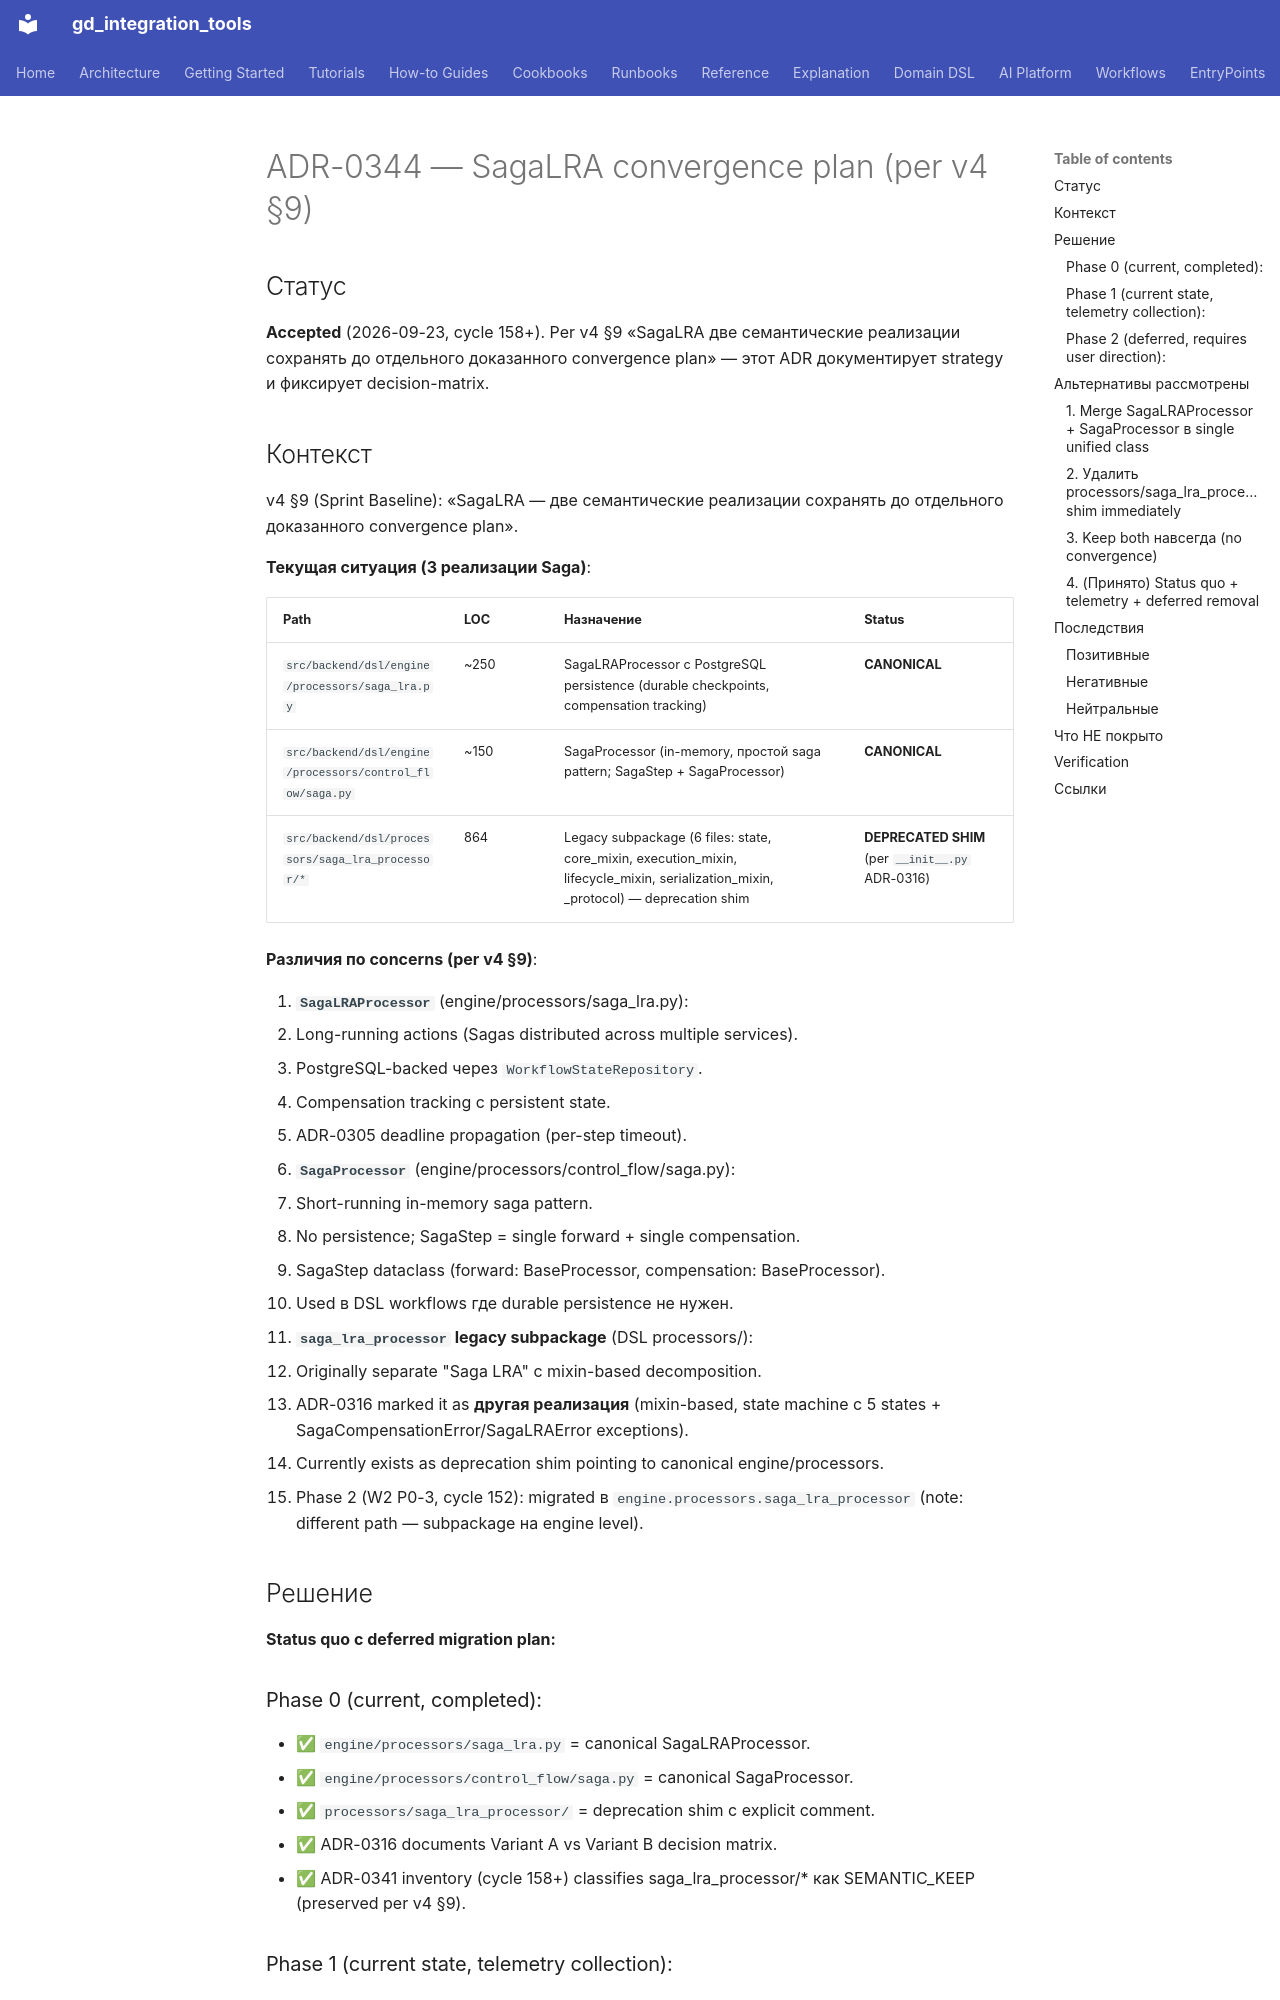

repository: IvanKorch1289/gd_integration_tools · page: adr/0344-sagalra-convergence-plan/index.html · generator: mkdocs

# ADR-0344 — SagaLRA convergence plan (per v4 §9)

## Статус

**Accepted** (2026-09-23, cycle 158+). Per v4 §9 «SagaLRA две семантические
реализации сохранять до отдельного доказанного convergence plan» —
этот ADR документирует strategy и фиксирует decision-matrix.

## Контекст

v4 §9 (Sprint Baseline): «SagaLRA — две семантические реализации
сохранять до отдельного доказанного convergence plan».

**Текущая ситуация (3 реализации Saga)**:

| Path | LOC | Назначение | Status |
|---|---|---|---|
| `src/backend/dsl/engine/processors/saga_lra.py` | ~250 | SagaLRAProcessor с PostgreSQL persistence (durable checkpoints, compensation tracking) | **CANONICAL** |
| `src/backend/dsl/engine/processors/control_flow/saga.py` | ~150 | SagaProcessor (in-memory, простой saga pattern; SagaStep + SagaProcessor) | **CANONICAL** |
| `src/backend/dsl/processors/saga_lra_processor/*` | 864 | Legacy subpackage (6 files: state, core_mixin, execution_mixin, lifecycle_mixin, serialization_mixin, _protocol) — deprecation shim | **DEPRECATED SHIM** (per `__init__.py` ADR-0316) |

**Различия по concerns (per v4 §9)**:

1. **`SagaLRAProcessor`** (engine/processors/saga_lra.py):
   - Long-running actions (Sagas distributed across multiple services).
   - PostgreSQL-backed через `WorkflowStateRepository`.
   - Compensation tracking с persistent state.
   - ADR-0305 deadline propagation (per-step timeout).

2. **`SagaProcessor`** (engine/processors/control_flow/saga.py):
   - Short-running in-memory saga pattern.
   - No persistence; SagaStep = single forward + single compensation.
   - SagaStep dataclass (forward: BaseProcessor, compensation: BaseProcessor).
   - Used в DSL workflows где durable persistence не нужен.

3. **`saga_lra_processor` legacy subpackage** (DSL processors/):
   - Originally separate "Saga LRA" с mixin-based decomposition.
   - ADR-0316 marked it as **другая реализация** (mixin-based, state
     machine с 5 states + SagaCompensationError/SagaLRAError exceptions).
   - Currently exists as deprecation shim pointing to canonical engine/processors.
   - Phase 2 (W2 P0-3, cycle 152): migrated в `engine.processors.saga_lra_processor`
     (note: different path — subpackage на engine level).

## Решение

**Status quo с deferred migration plan:**

### Phase 0 (current, completed):
- ✅ `engine/processors/saga_lra.py` = canonical SagaLRAProcessor.
- ✅ `engine/processors/control_flow/saga.py` = canonical SagaProcessor.
- ✅ `processors/saga_lra_processor/` = deprecation shim с explicit comment.
- ✅ ADR-0316 documents Variant A vs Variant B decision matrix.
- ✅ ADR-0341 inventory (cycle 158+) classifies saga_lra_processor/* как
  SEMANTIC_KEEP (preserved per v4 §9).
